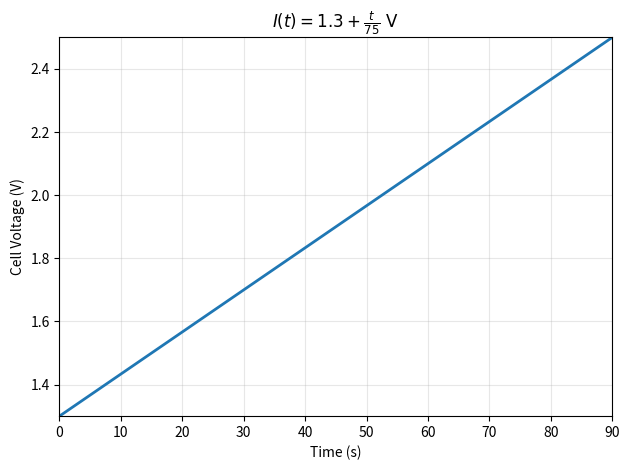

The matplotlib source for this figure:
import numpy as np
import matplotlib.pyplot as plt

t = np.linspace(0, 90, 501)  # Time, s
I = 1.3 + t/75     # Current density, A/cm²

plt.plot(t, I, linewidth=2)
plt.xlabel("Time (s)")
plt.ylabel(r"Cell Voltage (V)")
plt.title(r"$I(t)=1.3 + \frac{t}{75}\ \mathrm{V}$")
plt.xlim(0, 90)
plt.ylim(1.3, 2.5)
plt.grid(True, alpha=0.3)
plt.tight_layout()

plt.savefig("voltage_vs_time.png", dpi=300)
plt.show()
